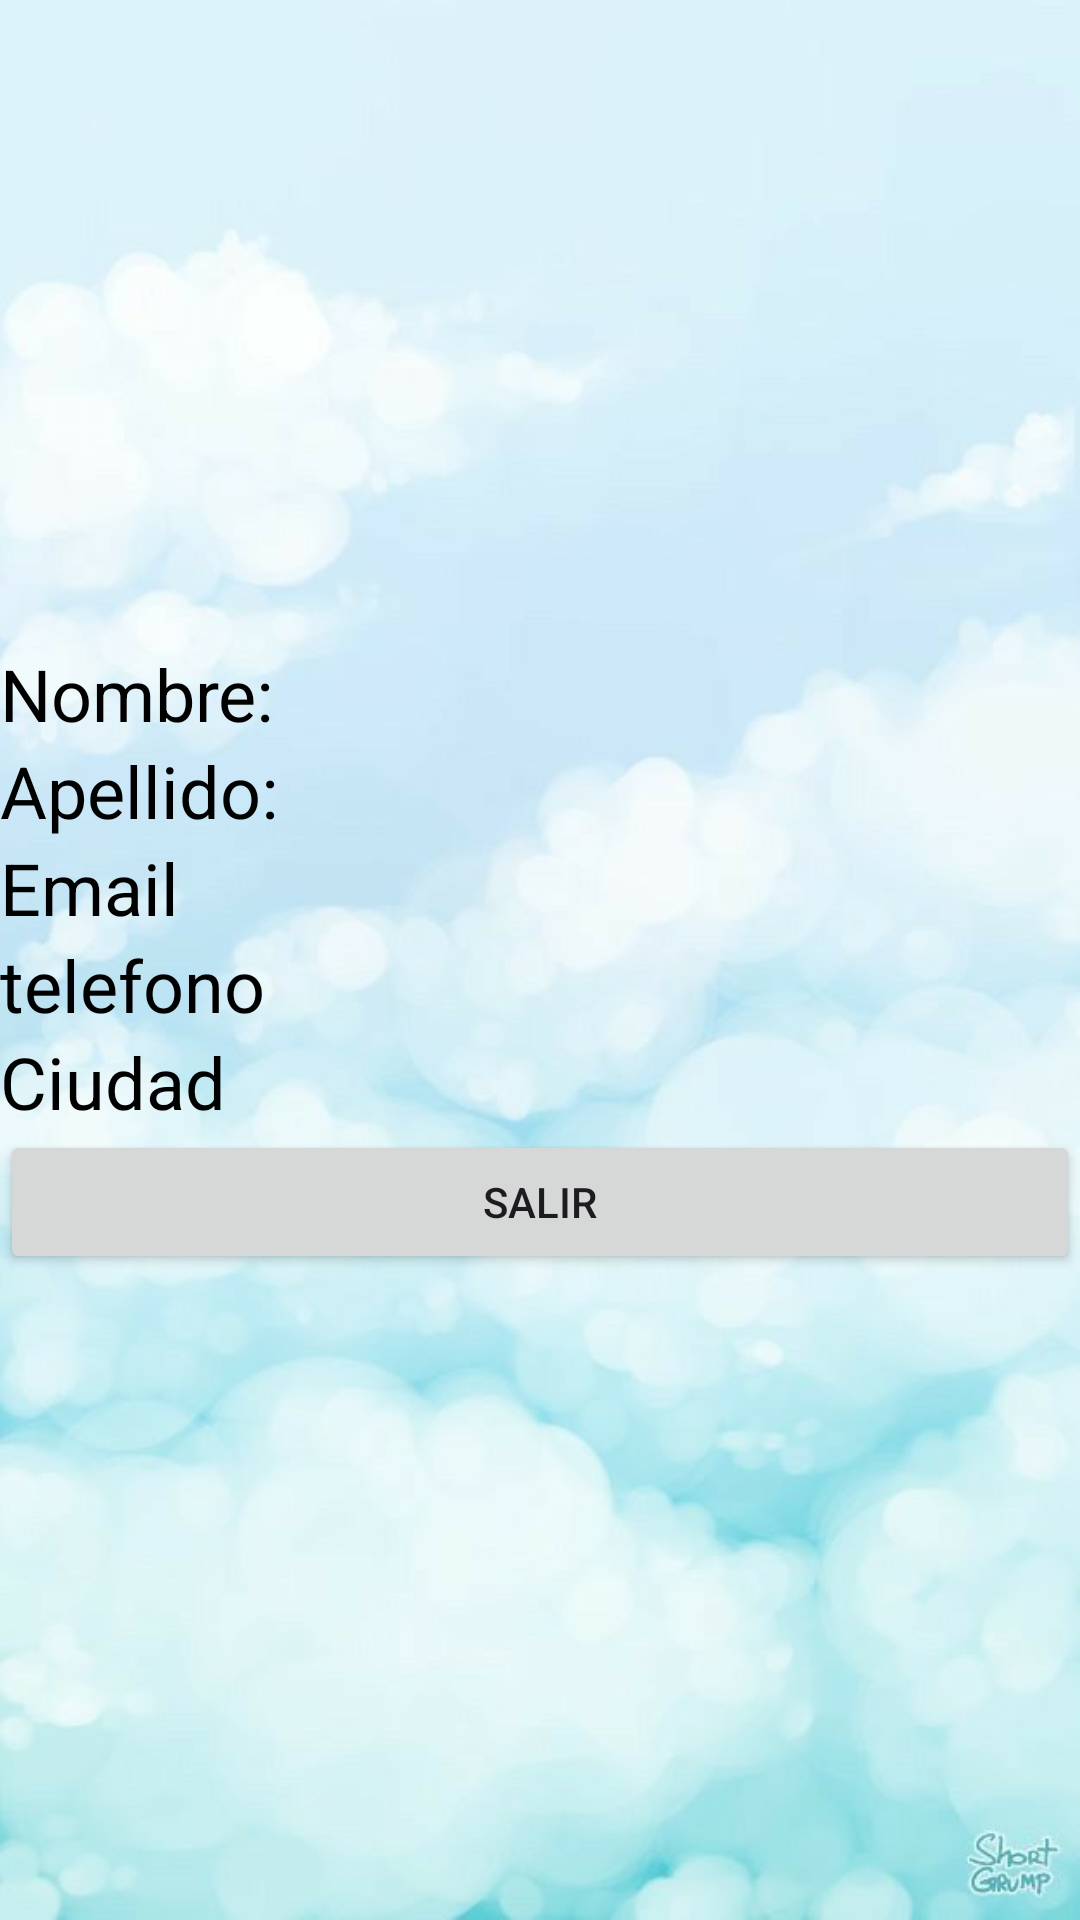

Write the Android layout XML for this screen, with the resource values it uses.
<!-- AndroidManifest.xml: application theme Theme.SQLiteCrud2 -->
<!-- res/layout/vista.xml -->
<?xml version="1.0" encoding="utf-8"?>
<LinearLayout xmlns:android="http://schemas.android.com/apk/res/android"
    android:layout_width="match_parent"
    android:layout_height="match_parent"
    android:orientation="vertical"
    android:gravity="center"
    android:background="@mipmap/azul">
    <TextView
        android:id="@+id/nombre"
        android:layout_width="match_parent"
        android:layout_height="wrap_content"
        android:text="Nombre:"
        android:textColor="@color/black"
        android:textSize="24sp"/>
    <TextView
        android:id="@+id/apellido"
        android:layout_width="match_parent"
        android:layout_height="wrap_content"
        android:text="Apellido:"
        android:textColor="@color/black"
        android:textSize="24sp"/>
    <TextView
        android:id="@+id/email"
        android:layout_width="match_parent"
        android:layout_height="wrap_content"
        android:text="Email"
        android:textColor="@color/black"
        android:textSize="24sp"/>
    <TextView
        android:id="@+id/telefono"
        android:layout_width="match_parent"
        android:layout_height="wrap_content"
        android:text="telefono"
        android:textColor="@color/black"
        android:textSize="24sp"/>
    <TextView
        android:id="@+id/ciudad"
        android:layout_width="match_parent"
        android:layout_height="wrap_content"
        android:text="Ciudad"
        android:textColor="@color/black"
        android:textSize="24sp"/>
    <Button
        android:id="@+id/btn_salir"
        android:layout_width="match_parent"
        android:layout_height="wrap_content"
        android:text="Salir" />
</LinearLayout>
<!-- resources referenced by this layout -->
<resources>
  <!-- mipmap azul: jpg bitmap (mipmap-hdpi, 24374 bytes) -->
  <style name="Theme.SQLiteCrud2" parent="Base.Theme.SQLiteCrud2" />
  <style name="Base.Theme.SQLiteCrud2" parent="Theme.Material3.DayNight.NoActionBar">
          
          
      </style>
  <!-- not gathered from this repository: default colours our renderer supplied (Android Studio template values) -->
  <color name="black">#FF000000</color>
</resources>
